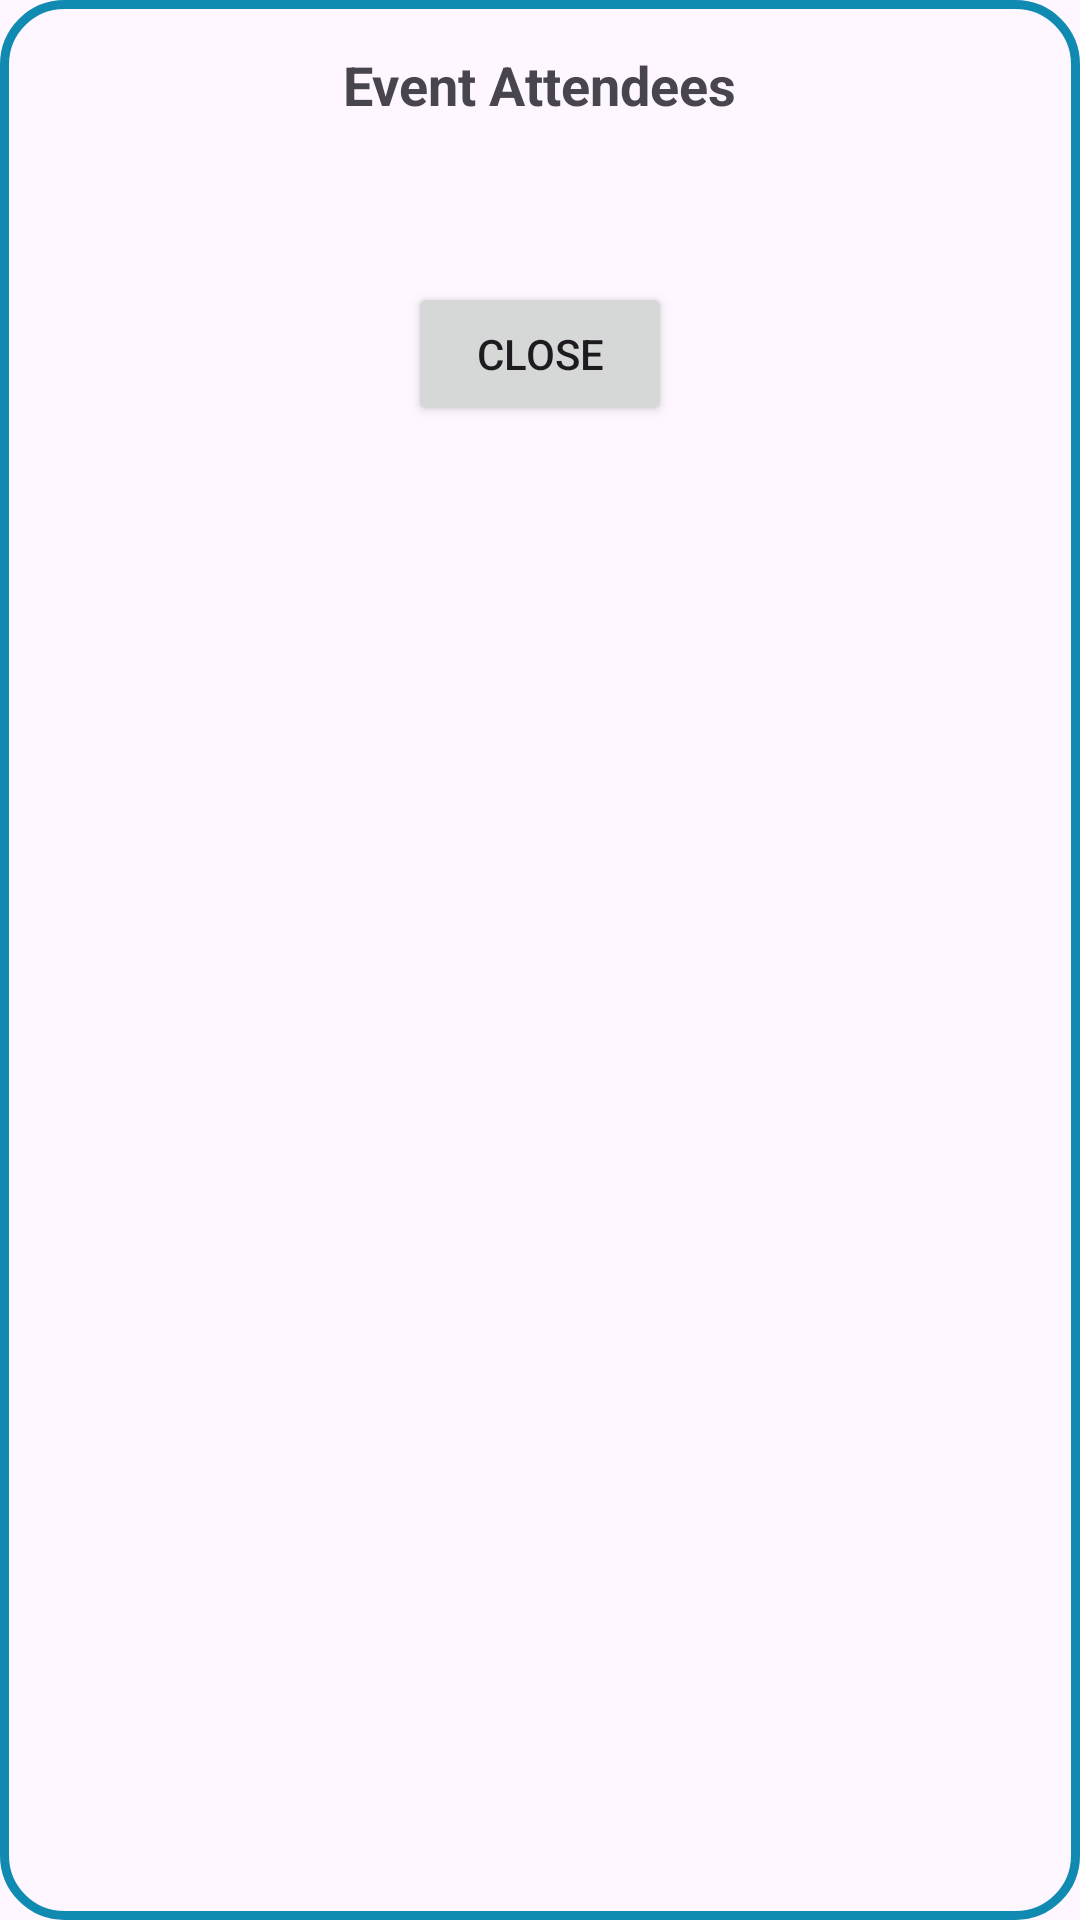

Here is an Android app screen rendered from its layout file. Give the layout XML and the strings, colors and styles it references.
<!-- AndroidManifest.xml: application theme Theme.YouthSync -->
<!-- res/layout/dialog_attendees_list.xml -->
<?xml version="1.0" encoding="utf-8"?>
<LinearLayout xmlns:android="http://schemas.android.com/apk/res/android"
    android:layout_width="wrap_content"
    android:layout_height="wrap_content"
    android:orientation="vertical"
    android:padding="16dp"
    android:background="@drawable/border">

    <TextView
        android:id="@+id/attendeesTitle"
        android:layout_width="wrap_content"
        android:layout_height="wrap_content"
        android:text="Event Attendees"
        android:textSize="18sp"
        android:textStyle="bold"
        android:layout_gravity="center_horizontal"
        android:paddingBottom="8dp" />

    <ScrollView
        android:layout_width="match_parent"
        android:layout_height="wrap_content">
        <TextView
            android:id="@+id/attendeesListView"
            android:layout_width="wrap_content"
            android:layout_height="wrap_content"
            android:textSize="16sp"
            android:paddingTop="8dp" />
    </ScrollView>

    <Button
        android:id="@+id/closeButton"
        android:layout_width="wrap_content"
        android:layout_height="wrap_content"
        android:text="Close"
        android:layout_gravity="center_horizontal"
        android:layout_marginTop="16dp" />
</LinearLayout>
<!-- resources referenced by this layout -->
<resources>
  <!-- drawable border (drawable) -->
  <shape xmlns:android="http://schemas.android.com/apk/res/android">
      <solid android:color="@android:color/transparent" /> 
      <stroke
          android:width="3dp"
          android:color="@color/blue" /> 
      <corners android:radius="20dp" /> 
  </shape>
  <style name="Theme.YouthSync" parent="Base.Theme.YouthSync" />
  <color name="blue">#118ab2</color>
  <style name="Base.Theme.YouthSync" parent="Theme.Material3.DayNight.NoActionBar">
          
          
      </style>
</resources>
